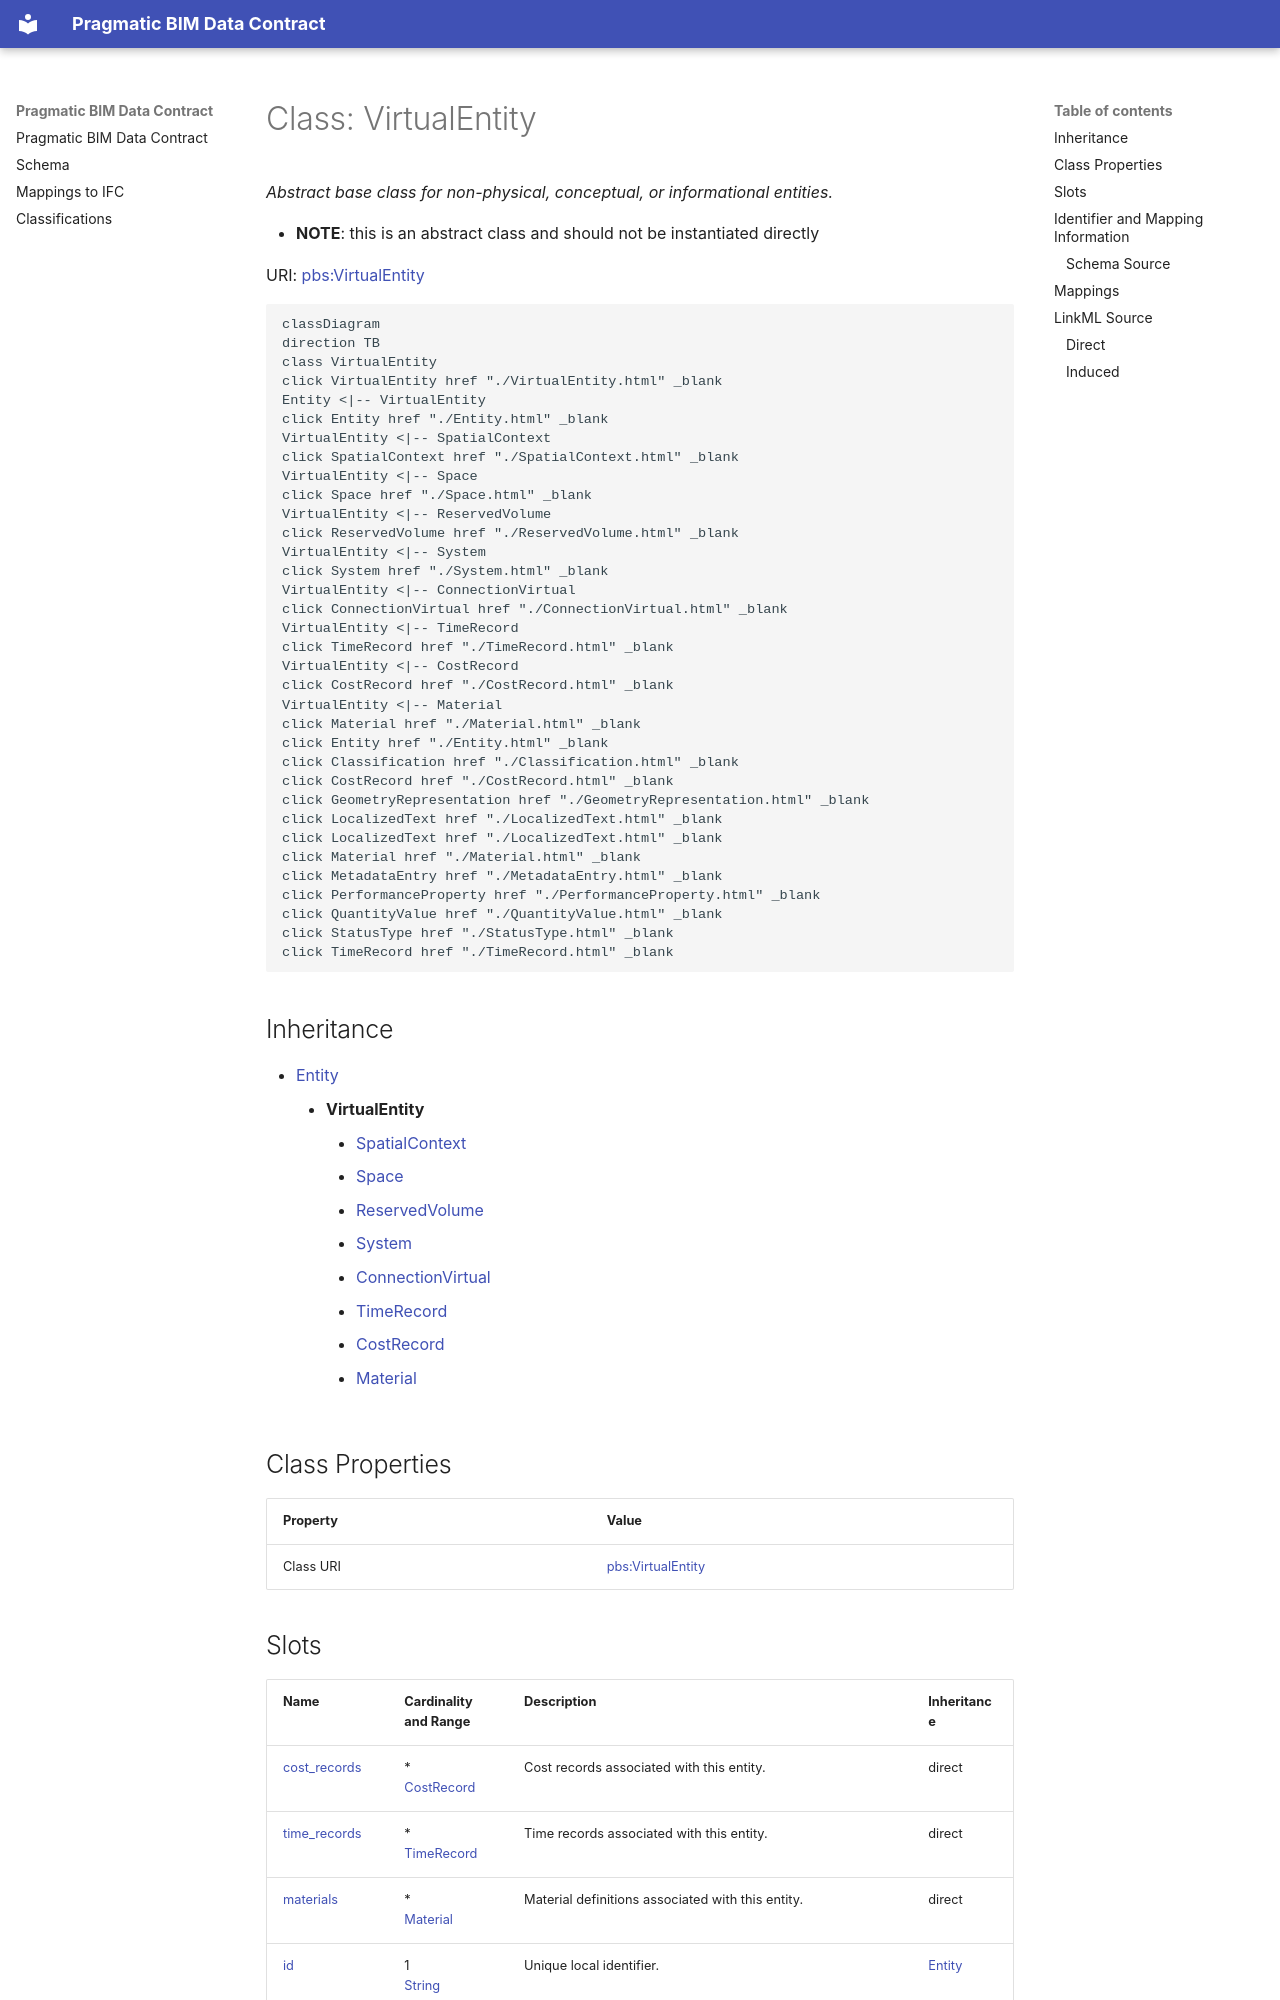

repository: pragmaticBIM/pragmatic-bim-data-contract · page: schema/VirtualEntity.html · generator: mkdocs

---
search:
  boost: 10.0
---

# Class: VirtualEntity 


_Abstract base class for non-physical, conceptual, or informational entities._



<div data-search-exclude markdown="1">


* __NOTE__: this is an abstract class and should not be instantiated directly


URI: [pbs:VirtualEntity](https://schema.pragmaticbim.ch/VirtualEntity)





```mermaid
classDiagram
direction TB
class VirtualEntity
click VirtualEntity href "./VirtualEntity.html" _blank
Entity <|-- VirtualEntity
click Entity href "./Entity.html" _blank
VirtualEntity <|-- SpatialContext
click SpatialContext href "./SpatialContext.html" _blank
VirtualEntity <|-- Space
click Space href "./Space.html" _blank
VirtualEntity <|-- ReservedVolume
click ReservedVolume href "./ReservedVolume.html" _blank
VirtualEntity <|-- System
click System href "./System.html" _blank
VirtualEntity <|-- ConnectionVirtual
click ConnectionVirtual href "./ConnectionVirtual.html" _blank
VirtualEntity <|-- TimeRecord
click TimeRecord href "./TimeRecord.html" _blank
VirtualEntity <|-- CostRecord
click CostRecord href "./CostRecord.html" _blank
VirtualEntity <|-- Material
click Material href "./Material.html" _blank
click Entity href "./Entity.html" _blank
click Classification href "./Classification.html" _blank
click CostRecord href "./CostRecord.html" _blank
click GeometryRepresentation href "./GeometryRepresentation.html" _blank
click LocalizedText href "./LocalizedText.html" _blank
click LocalizedText href "./LocalizedText.html" _blank
click Material href "./Material.html" _blank
click MetadataEntry href "./MetadataEntry.html" _blank
click PerformanceProperty href "./PerformanceProperty.html" _blank
click QuantityValue href "./QuantityValue.html" _blank
click StatusType href "./StatusType.html" _blank
click TimeRecord href "./TimeRecord.html" _blank
```





## Inheritance
* [Entity](Entity.md)
    * **VirtualEntity**
        * [SpatialContext](SpatialContext.md)
        * [Space](Space.md)
        * [ReservedVolume](ReservedVolume.md)
        * [System](System.md)
        * [ConnectionVirtual](ConnectionVirtual.md)
        * [TimeRecord](TimeRecord.md)
        * [CostRecord](CostRecord.md)
        * [Material](Material.md)


## Class Properties

| Property | Value |
| --- | --- |
| Class URI | [pbs:VirtualEntity](https://schema.pragmaticbim.ch/VirtualEntity) |
